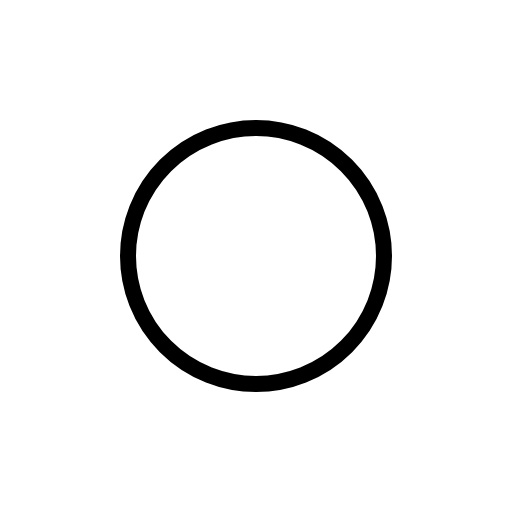
t = 0.00 s
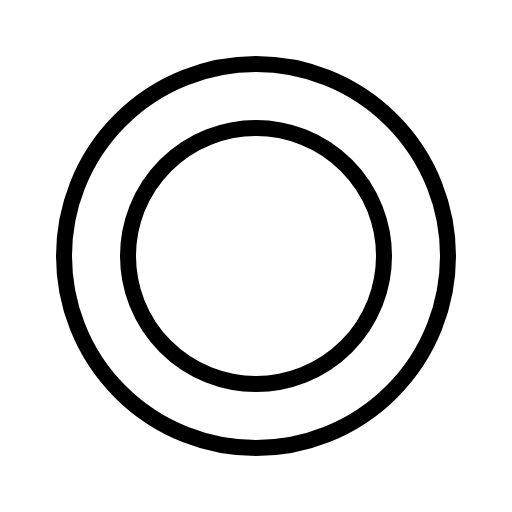
t = 0.68 s
t = 1.05 s: frame unchanged from t = 0.68 s, image omitted
t = 1.80 s: frame unchanged from t = 0.68 s, image omitted
t = 2.18 s: frame unchanged from t = 0.68 s, image omitted
t = 2.93 s: frame unchanged from t = 0.68 s, image omitted

The animated SVG that drew these frames (rendered in a browser with its animation timeline set to each time). Animation: 1 CSS @keyframes rule; one cycle of 3.30 s, repeats indefinitely.

<svg xmlns="http://www.w3.org/2000/svg" viewBox="0 0 256 256">
  <style>
    .draw-line {
      stroke-dasharray: 2000;
      stroke-dashoffset: 0;
    }
    svg:hover .draw-line {
      animation: phosphor-draw-in 3s ease-in-out infinite alternate;
    }
    @keyframes phosphor-draw-in {
      0%   { stroke-dashoffset: 2000; }
      50%  { stroke-dashoffset: 0; }
      100% { stroke-dashoffset: 0; }
    }
  </style><rect width="256" height="256" fill="none"/><circle cx="128" cy="128" r="96" fill="none" stroke="currentColor" stroke-linecap="round" stroke-linejoin="round" stroke-width="8" class="draw-line" pathLength="1" style="animation-delay: 0s"/><circle cx="128" cy="128" r="64" fill="none" stroke="currentColor" stroke-linecap="round" stroke-linejoin="round" stroke-width="8" class="draw-line" pathLength="1" style="animation-delay: 0.3s"/></svg>
